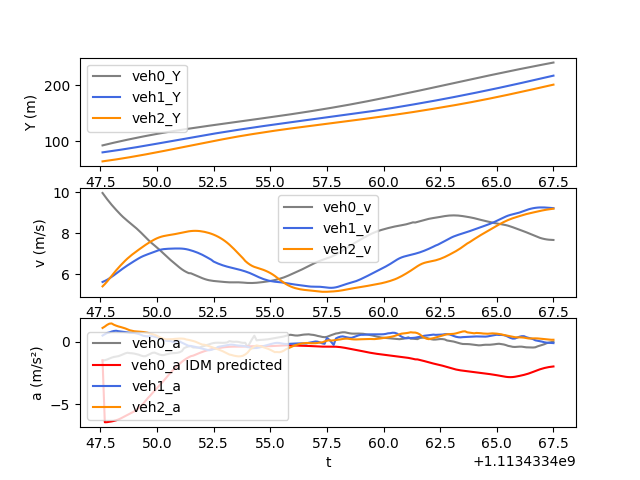

The data file committed next to this chart (first rows):
t, veh_ID0, Y0, v0, a0, veh_ID1, Y1, v1, a1, veh_ID2, Y2, v2, a2, veh_ID-1, Y-1, v-1, a-1, IDM_a0
1113433448, 1098, 92.64, 9.962, -1.498, 1110, 80.23, 5.611, 0.48, 1120, 64.19, 5.396, 1.083, 1092, 106.8, 6.487, -0.06136, -1.498
1113433448, 1098, 93.63, 9.81, -1.482, 1110, 80.79, 5.66, 0.5801, 1120, 64.74, 5.507, 1.194, 1092, 107.5, 6.483, 0.009094, -6.413
1113433448, 1098, 94.6, 9.662, -1.427, 1110, 81.36, 5.717, 0.6816, 1120, 65.29, 5.631, 1.327, 1092, 108.1, 6.49, 0.1463, -6.403
1113433448, 1098, 95.56, 9.52, -1.35, 1110, 81.93, 5.784, 0.7238, 1120, 65.86, 5.765, 1.421, 1092, 108.8, 6.507, 0.2726, -6.379
1113433448, 1098, 96.5, 9.387, -1.277, 1110, 82.51, 5.859, 0.7937, 1120, 66.45, 5.906, 1.442, 1092, 109.4, 6.536, 0.3982, -6.346
1113433448, 1098, 97.44, 9.259, -1.223, 1110, 83.1, 5.939, 0.8414, 1120, 67.05, 6.045, 1.337, 1092, 110.1, 6.575, 0.5161, -6.307
1113433448, 1098, 98.36, 9.136, -1.192, 1110, 83.7, 6.022, 0.8606, 1120, 67.66, 6.178, 1.265, 1092, 110.7, 6.623, 0.5279, -6.258
1113433448, 1098, 99.26, 9.017, -1.16, 1110, 84.31, 6.106, 0.8236, 1120, 68.28, 6.305, 1.203, 1092, 111.4, 6.678, 0.5863, -6.193
1113433448, 1098, 100.2, 8.901, -1.092, 1110, 84.92, 6.189, 0.8028, 1120, 68.92, 6.425, 1.157, 1092, 112.1, 6.737, 0.6059, -6.111
1113433448, 1098, 101, 8.793, -1.014, 1110, 85.55, 6.269, 0.7775, 1120, 69.57, 6.541, 1.102, 1092, 112.8, 6.797, 0.5909, -6.019
1113433449, 1098, 101.9, 8.693, -0.9384, 1110, 86.18, 6.347, 0.7511, 1120, 70.23, 6.653, 1.047, 1092, 113.4, 6.854, 0.5517, -5.925
1113433449, 1098, 102.8, 8.599, -0.8899, 1110, 86.82, 6.422, 0.7282, 1120, 70.9, 6.757, 0.9757, 1092, 114.1, 6.909, 0.5368, -5.837
1113433449, 1098, 103.6, 8.508, -0.9174, 1110, 87.46, 6.494, 0.7041, 1120, 71.58, 6.854, 0.8994, 1092, 114.8, 6.964, 0.5261, -5.749
1113433449, 1098, 104.5, 8.417, -0.9294, 1110, 88.11, 6.564, 0.6893, 1120, 72.27, 6.944, 0.8566, 1092, 115.5, 7.016, 0.5069, -5.656
1113433449, 1098, 105.3, 8.325, -0.9559, 1110, 88.77, 6.634, 0.6833, 1120, 72.96, 7.029, 0.8199, 1092, 116.2, 7.066, 0.4597, -5.548
1113433449, 1098, 106.2, 8.229, -0.9968, 1110, 89.44, 6.702, 0.6418, 1120, 73.67, 7.111, 0.8061, 1092, 116.9, 7.112, 0.4197, -5.423
1113433449, 1098, 107, 8.128, -1.045, 1110, 90.11, 6.768, 0.6032, 1120, 74.39, 7.192, 0.7994, 1092, 117.6, 7.154, 0.3764, -5.279
1113433449, 1098, 107.8, 8.021, -1.115, 1110, 90.79, 6.828, 0.5351, 1120, 75.11, 7.272, 0.7797, 1092, 118.4, 7.192, 0.3358, -5.113
1113433449, 1098, 108.6, 7.907, -1.163, 1110, 91.48, 6.88, 0.4592, 1120, 75.84, 7.351, 0.7592, 1092, 119.1, 7.225, 0.192, -4.923
1113433450, 1098, 109.4, 7.792, -1.161, 1110, 92.17, 6.926, 0.4281, 1120, 76.58, 7.427, 0.7311, 1092, 119.8, 7.256, 0.1773, -4.712
1113433450, 1098, 110.1, 7.68, -1.071, 1110, 92.87, 6.968, 0.4094, 1120, 77.33, 7.5, 0.6977, 1092, 120.5, 7.243, 0.1675, -4.488
1113433450, 1098, 110.9, 7.575, -0.9745, 1110, 93.56, 7.009, 0.4189, 1120, 78.08, 7.569, 0.6348, 1092, 121.3, 7.27, 0.1576, -4.305
1113433450, 1098, 111.6, 7.48, -0.895, 1110, 94.27, 7.052, 0.4331, 1120, 78.84, 7.634, 0.5904, 1092, 122, 7.295, 0.2085, -4.096
1113433450, 1098, 112.4, 7.39, -0.8777, 1110, 94.97, 7.095, 0.3836, 1120, 79.61, 7.693, 0.5331, 1092, 122.7, 7.316, 0.1671, -3.901
1113433450, 1098, 113.1, 7.298, -0.9528, 1110, 95.69, 7.136, 0.3506, 1120, 80.38, 7.746, 0.462, 1092, 123.5, 7.332, 0.1218, -3.714
1113433450, 1098, 113.8, 7.2, -1.023, 1110, 96.4, 7.172, 0.2853, 1120, 81.16, 7.791, 0.3666, 1092, 124.2, 7.343, 0.09333, -3.524
1113433450, 1098, 114.6, 7.097, -1.071, 1110, 97.12, 7.199, 0.2016, 1120, 81.94, 7.827, 0.2907, 1092, 124.9, 7.354, 0.09515, -3.323
1113433450, 1098, 115.3, 6.99, -1.077, 1110, 97.84, 7.217, 0.1165, 1120, 82.72, 7.856, 0.2252, 1092, 125.7, 7.365, 0.1082, -3.112
1113433450, 1098, 116, 6.885, -1.023, 1110, 98.56, 7.228, 0.0676, 1120, 83.51, 7.878, 0.1811, 1092, 126.4, 7.376, 0.1104, -2.896
1113433450, 1098, 116.6, 6.784, -0.9789, 1110, 99.29, 7.235, 0.04631, 1120, 84.3, 7.897, 0.1848, 1092, 127.1, 7.387, 0.08654, -2.682
1113433451, 1098, 117.3, 6.687, -0.9406, 1110, 100, 7.24, 0.0393, 1120, 85.09, 7.915, 0.1823, 1092, 127.9, 7.394, 0.06461, -2.477
1113433451, 1098, 118, 6.592, -0.9231, 1110, 100.7, 7.244, -0.0228, 1120, 85.88, 7.933, 0.194, 1092, 128.6, 7.395, -0.03315, -2.285
1113433451, 1098, 118.6, 6.499, -0.9011, 1110, 101.5, 7.247, -0.01318, 1120, 86.67, 7.953, 0.216, 1092, 129.4, 7.39, -0.1266, -2.103
1113433451, 1098, 119.3, 6.405, -0.8953, 1110, 102.2, 7.248, -0.001006, 1120, 87.47, 7.975, 0.2284, 1092, 130.1, 7.379, -0.2059, -1.93
1113433451, 1098, 119.9, 6.315, -0.8496, 1110, 102.9, 7.247, 0.01602, 1120, 88.27, 7.999, 0.2411, 1092, 130.8, 7.364, -0.1882, -1.765
1113433451, 1098, 120.5, 6.231, -0.7567, 1110, 103.6, 7.242, -0.08661, 1120, 89.07, 8.023, 0.2372, 1092, 131.6, 7.344, -0.2301, -1.611
1113433451, 1098, 121.2, 6.159, -0.5219, 1110, 104.4, 7.231, -0.1679, 1120, 89.87, 8.046, 0.2226, 1092, 132.3, 7.321, -0.2713, -1.472
1113433451, 1098, 121.8, 6.097, -0.4394, 1110, 105.1, 7.213, -0.2591, 1120, 90.68, 8.068, 0.1636, 1092, 133, 7.294, -0.3117, -1.351
1113433451, 1098, 122.4, 6.044, -0.387, 1110, 105.8, 7.188, -0.3375, 1120, 91.49, 8.086, 0.1349, 1092, 133.8, 7.264, -0.3192, -1.249
1113433452, 1098, 123, 6.034, -0.3671, 1110, 106.5, 7.157, -0.3508, 1120, 92.3, 8.101, 0.09425, 1092, 134.5, 7.231, -0.33, -1.16
1113433452, 1098, 123.6, 5.987, -0.4697, 1110, 107.2, 7.122, -0.3877, 1120, 93.11, 8.109, 0.04531, 1092, 135.2, 7.199, -0.3213, -1.118
1113433452, 1098, 124.2, 5.939, -0.4795, 1110, 107.9, 7.083, -0.4254, 1120, 93.92, 8.112, -0.009768, 1092, 135.9, 7.167, -0.3109, -1.042
1113433452, 1098, 124.8, 5.891, -0.4808, 1110, 108.6, 7.041, -0.4712, 1120, 94.73, 8.108, -0.09051, 1092, 136.6, 7.135, -0.3302, -0.9666
1113433452, 1098, 125.4, 5.843, -0.4653, 1110, 109.3, 6.993, -0.5125, 1120, 95.54, 8.098, -0.1669, 1092, 137.3, 7.101, -0.3698, -0.8935
1113433452, 1098, 125.9, 5.798, -0.3925, 1110, 110, 6.941, -0.5667, 1120, 96.35, 8.082, -0.2369, 1092, 138.1, 7.063, -0.4117, -0.8245
1113433452, 1098, 126.5, 5.757, -0.3427, 1110, 110.7, 6.884, -0.6171, 1120, 97.15, 8.061, -0.2544, 1092, 138.8, 7.022, -0.4249, -0.7614
1113433452, 1098, 127.1, 5.722, -0.2793, 1110, 111.4, 6.822, -0.6511, 1120, 97.96, 8.035, -0.3073, 1092, 139.5, 6.982, -0.378, -0.7053
1113433452, 1098, 127.7, 5.695, -0.2124, 1110, 112.1, 6.759, -0.6905, 1120, 98.76, 8.005, -0.364, 1092, 140.2, 6.944, -0.3399, -0.6562
1113433452, 1098, 128.2, 5.675, -0.1592, 1110, 112.8, 6.697, -0.6578, 1120, 99.56, 7.968, -0.427, 1092, 140.8, 6.911, -0.3047, -0.6137
1113433452, 1098, 128.8, 5.66, -0.1165, 1110, 113.4, 6.609, -0.601, 1120, 100.4, 7.926, -0.4828, 1092, 141.5, 6.88, -0.2827, -0.5769
1113433453, 1098, 129.4, 5.649, -0.09405, 1110, 114.1, 6.557, -0.5381, 1120, 101.1, 7.877, -0.551, 1092, 142.2, 6.851, -0.3135, -0.5448
1113433453, 1098, 129.9, 5.639, -0.08979, 1110, 114.7, 6.51, -0.4229, 1120, 101.9, 7.822, -0.6197, 1092, 142.9, 6.821, -0.3356, -0.5162
1113433453, 1098, 130.5, 5.629, -0.09479, 1110, 115.4, 6.467, -0.3907, 1120, 102.7, 7.76, -0.6925, 1092, 143.6, 6.788, -0.3903, -0.4901
1113433453, 1098, 131.1, 5.618, -0.1007, 1110, 116, 6.428, -0.3604, 1120, 103.5, 7.691, -0.7632, 1092, 144.3, 6.748, -0.4723, -0.4661
1113433453, 1098, 131.6, 5.608, -0.0936, 1110, 116.7, 6.392, -0.3205, 1120, 104.2, 7.614, -0.8503, 1092, 144.9, 6.7, -0.5362, -0.4445
1113433453, 1098, 132.2, 5.599, -0.0691, 1110, 117.3, 6.36, -0.2888, 1120, 105, 7.529, -0.9418, 1092, 145.6, 6.644, -0.6131, -0.4264
1113433453, 1098, 132.7, 5.593, 0.03305, 1110, 118, 6.334, -0.2513, 1120, 105.8, 7.435, -1.031, 1092, 146.3, 6.582, -0.6656, -0.413
1113433453, 1098, 133.3, 5.591, -0.001063, 1110, 118.6, 6.309, -0.2425, 1120, 106.5, 7.333, -1.07, 1092, 146.9, 6.516, -0.689, -0.4048
1113433453, 1098, 133.9, 5.592, -0.01883, 1110, 119.2, 6.284, -0.2622, 1120, 107.2, 7.224, -1.121, 1092, 147.6, 6.45, -0.6245, -0.4015
1113433454, 1098, 134.4, 5.594, -0.01032, 1110, 119.8, 6.256, -0.2987, 1120, 107.9, 7.112, -1.154, 1092, 148.2, 6.385, -0.589, -0.4018
... 140 more rows
